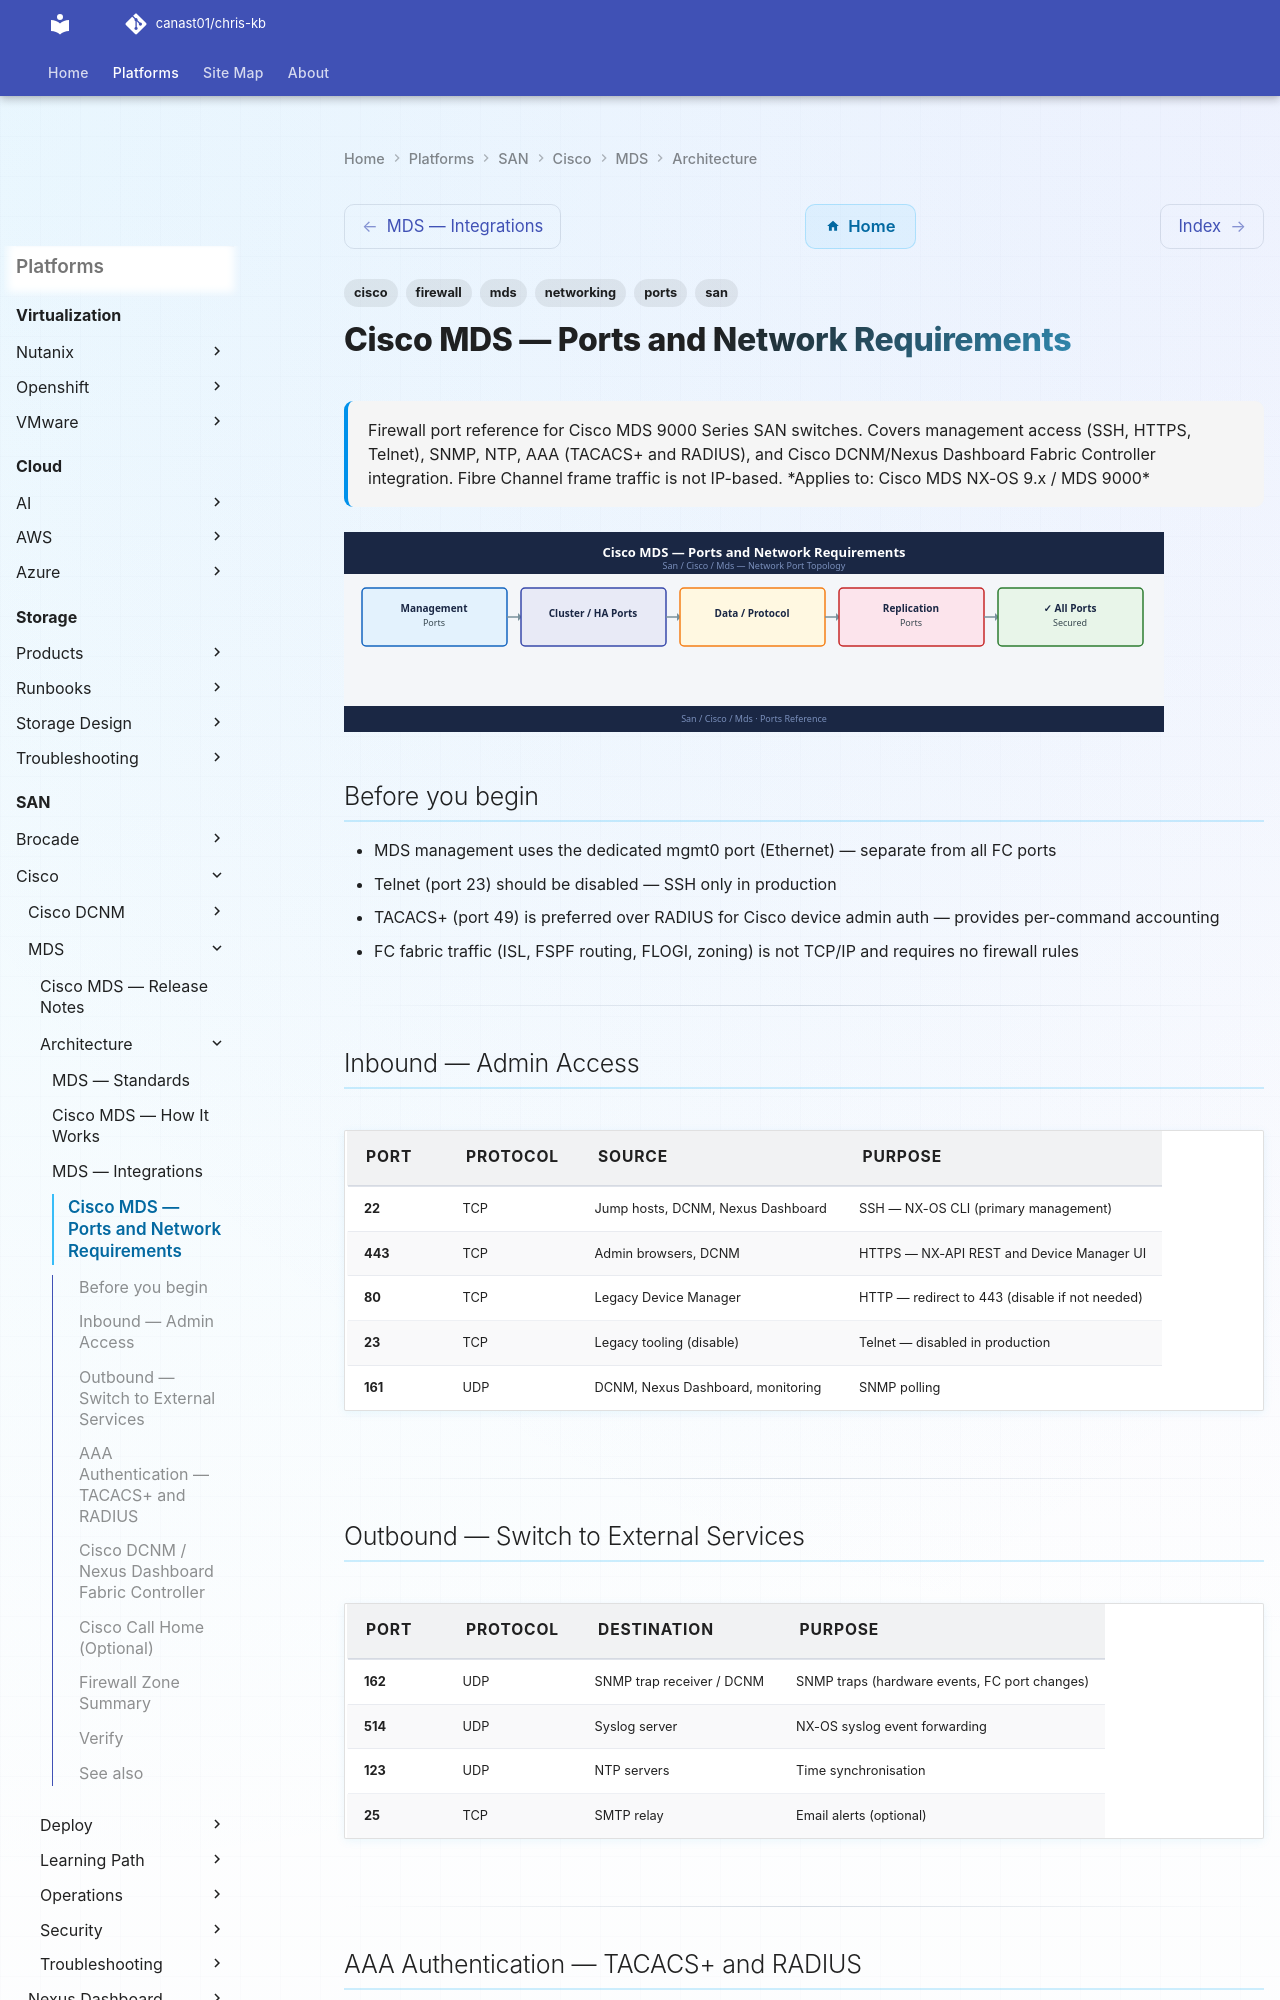

repository: canast01/chris-kb · page: san/cisco/mds/architecture/ports/index.html · generator: mkdocs

---
tags:
  - cisco
  - mds
  - san
  - networking
  - firewall
  - ports
description: "Firewall port reference for Cisco MDS 9000 Series SAN switches. Covers management access (SSH, HTTPS, Telnet), SNMP, NTP, AAA (TACACS+ and RADIUS), and..."
---
# Cisco MDS — Ports and Network Requirements

<div class="kb-summary">
Firewall port reference for Cisco MDS 9000 Series SAN switches. Covers management access (SSH, HTTPS, Telnet), SNMP, NTP, AAA (TACACS+ and RADIUS), and Cisco DCNM/Nexus Dashboard Fabric Controller integration. Fibre Channel frame traffic is not IP-based.

*Applies to: Cisco MDS NX-OS 9.x / MDS 9000*
</div>
![Cisco MDS — Ports and Network Requirements](../../../../assets/san-cisco-mds-architecture-ports.svg)

## Before you begin

- MDS management uses the dedicated mgmt0 port (Ethernet) — separate from all FC ports
- Telnet (port 23) should be disabled — SSH only in production
- TACACS+ (port 49) is preferred over RADIUS for Cisco device admin auth — provides per-command accounting
- FC fabric traffic (ISL, FSPF routing, FLOGI, zoning) is not TCP/IP and requires no firewall rules

---

## Inbound — Admin Access

| Port | Protocol | Source | Purpose |
|---|---|---|---|
| 22 | TCP | Jump hosts, DCNM, Nexus Dashboard | SSH — NX-OS CLI (primary management) |
| 443 | TCP | Admin browsers, DCNM | HTTPS — NX-API REST and Device Manager UI |
| 80 | TCP | Legacy Device Manager | HTTP — redirect to 443 (disable if not needed) |
| 23 | TCP | Legacy tooling (disable) | Telnet — disabled in production |
| 161 | UDP | DCNM, Nexus Dashboard, monitoring | SNMP polling |

---

## Outbound — Switch to External Services

| Port | Protocol | Destination | Purpose |
|---|---|---|---|
| 162 | UDP | SNMP trap receiver / DCNM | SNMP traps (hardware events, FC port changes) |
| 514 | UDP | Syslog server | NX-OS syslog event forwarding |
| 123 | UDP | NTP servers | Time synchronisation |
| 25 | TCP | SMTP relay | Email alerts (optional) |

---
